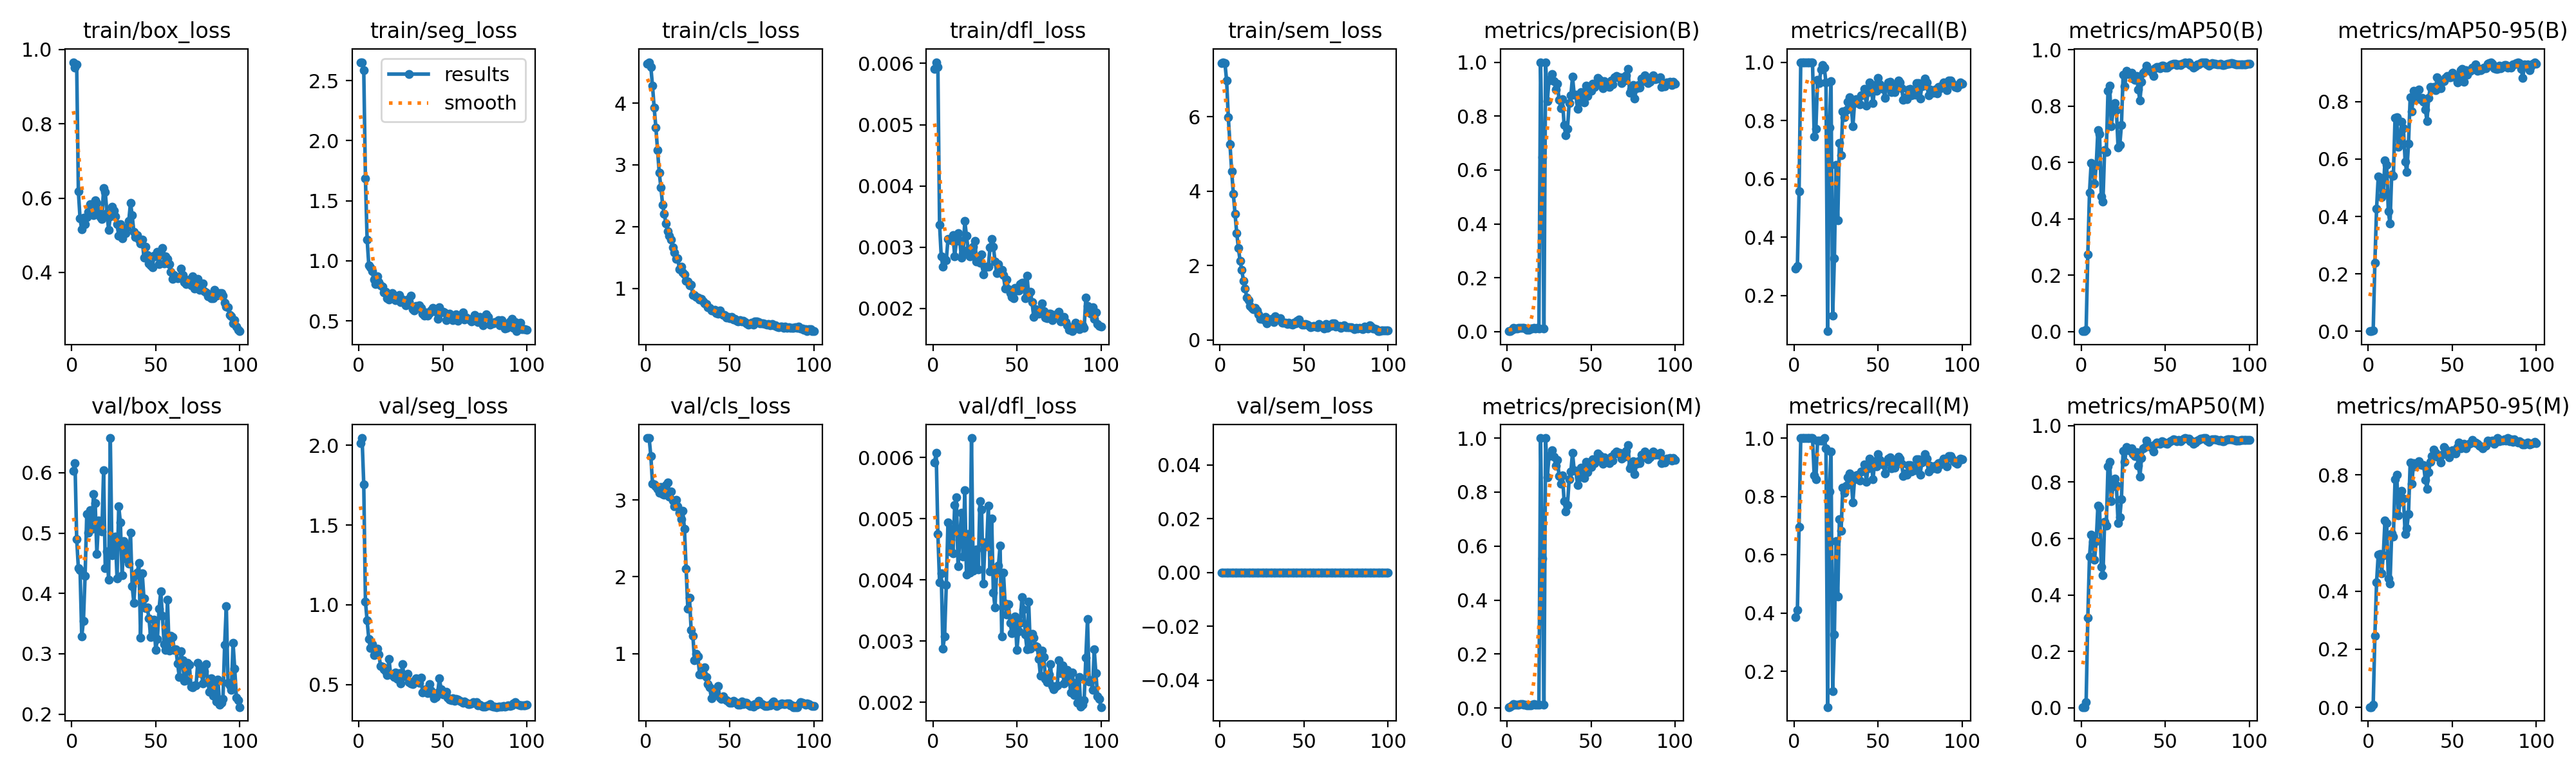

The file beside this chart, header and first rows:
epoch, time, train/box_loss, train/seg_loss, train/cls_loss, train/dfl_loss, train/sem_loss, metrics/precision(B), metrics/recall(B), metrics/mAP50(B), metrics/mAP50-95(B), metrics/precision(M), metrics/recall(M), metrics/mAP50(M), metrics/mAP50-95(M), val/box_loss, val/seg_loss, val/cls_loss, val/dfl_loss, val/sem_loss, lr/pg0, lr/pg1, lr/pg2
1, 18.87, 0.9658, 2.654, 4.631, 0.00591, 7.437, 0.00152, 0.293, 0.00104, 0.00048, 0.00367, 0.3861, 0.00318, 0.00119, 0.6034, 2.013, 3.809, 0.00592, 0, 4.287e-05, 4.287e-05, 4.287e-05
2, 23.12, 0.9507, 2.651, 4.661, 0.00602, 7.465, 0.00182, 0.3015, 0.00105, 0.00045, 0.00416, 0.4098, 0.00293, 0.00103, 0.6161, 2.045, 3.808, 0.00608, 0, 9.90397e-05, 9.90397e-05, 9.90397e-05
3, 27.1, 0.9602, 2.587, 4.585, 0.00594, 7.431, 0.00667, 0.5563, 0.0065, 0.00335, 0.00988, 0.6961, 0.02061, 0.00884, 0.4903, 1.756, 3.576, 0.00475, 0, 0.0001541, 0.0001541, 0.0001541
4, 31.12, 0.6179, 1.685, 4.283, 0.00337, 6.973, 0.01458, 1, 0.2742, 0.2391, 0.01458, 1, 0.3198, 0.2465, 0.4415, 1.021, 3.217, 0.00396, 0, 0.000208, 0.000208, 0.000208
5, 35.46, 0.5455, 1.179, 3.923, 0.00285, 5.986, 0.0126, 1, 0.4935, 0.4261, 0.0126, 1, 0.5362, 0.4296, 0.4389, 0.9006, 3.209, 0.00411, 0, 0.0002608, 0.0002608, 0.0002608
6, 39.98, 0.5152, 0.9647, 3.608, 0.00268, 5.256, 0.01268, 1, 0.598, 0.539, 0.01268, 1, 0.6133, 0.5268, 0.3287, 0.7858, 3.177, 0.00288, 0, 0.0003124, 0.0003124, 0.0003124
7, 44.25, 0.5472, 0.948, 3.239, 0.00281, 4.538, 0.01344, 1, 0.5898, 0.5348, 0.01344, 1, 0.5898, 0.5277, 0.3538, 0.7299, 3.143, 0.00308, 0, 0.0003629, 0.0003629, 0.0003629
8, 48.54, 0.5305, 0.9115, 2.876, 0.00279, 3.919, 0.01417, 1, 0.5244, 0.468, 0.01417, 1, 0.5244, 0.4621, 0.4293, 0.7527, 3.097, 0.00392, 0, 0.0004123, 0.0004123, 0.0004123
9, 52.82, 0.5483, 0.8418, 2.635, 0.00313, 3.393, 0.01373, 1, 0.5904, 0.4842, 0.01373, 1, 0.5904, 0.5227, 0.532, 0.6825, 3.172, 0.00494, 0, 0.0004605, 0.0004605, 0.0004605
10, 57.15, 0.5623, 0.8077, 2.358, 0.00313, 2.878, 0.01284, 1, 0.7158, 0.596, 0.01284, 1, 0.7168, 0.6425, 0.5004, 0.7033, 3.076, 0.00447, 0, 0.0005077, 0.0005077, 0.0005077
11, 61.56, 0.5842, 0.8721, 2.206, 0.00311, 2.477, 0.01201, 1, 0.7012, 0.5805, 0.01201, 1, 0.7094, 0.6338, 0.5377, 0.723, 3.074, 0.00483, 0, 0.0005536, 0.0005536, 0.0005536
12, 65.97, 0.5643, 0.8208, 2.053, 0.0032, 2.128, 0.00721, 0.7458, 0.4802, 0.4175, 0.00916, 0.8718, 0.5, 0.4449, 0.5066, 0.6879, 3.195, 0.00443, 0, 0.0005985, 0.0005985, 0.0005985
13, 70.32, 0.5546, 0.796, 1.925, 0.00285, 1.891, 0.00777, 0.7725, 0.4607, 0.3746, 0.009, 0.8582, 0.4696, 0.4258, 0.5645, 0.6162, 3.229, 0.00523, 0, 0.0006422, 0.0006422, 0.0006422
14, 74.67, 0.5944, 0.786, 1.853, 0.0031, 1.595, 0.01053, 0.9385, 0.6447, 0.545, 0.01113, 0.9912, 0.6597, 0.5981, 0.5499, 0.6138, 3.041, 0.00535, 0, 0.0006848, 0.0006848, 0.0006848
15, 78.99, 0.5866, 0.7385, 1.79, 0.00323, 1.383, 0.01232, 0.9275, 0.6361, 0.5415, 0.01289, 0.9912, 0.6467, 0.5874, 0.4656, 0.5949, 3.115, 0.00422, 0, 0.0007263, 0.0007263, 0.0007263
16, 83.34, 0.5658, 0.7424, 1.663, 0.00311, 1.143, 0.01387, 0.9751, 0.8549, 0.7431, 0.01403, 0.9912, 0.8557, 0.7843, 0.5209, 0.5822, 2.996, 0.00466, 0, 0.0007666, 0.0007666, 0.0007666
17, 87.73, 0.5497, 0.6863, 1.584, 0.00283, 1.063, 0.01261, 0.9912, 0.8721, 0.7464, 0.01261, 0.9912, 0.8722, 0.8018, 0.5107, 0.5599, 2.92, 0.0051, 0, 0.0008058, 0.0008058, 0.0008058
18, 92.1, 0.5433, 0.6762, 1.475, 0.00289, 0.921, 0.01279, 0.9816, 0.7289, 0.6434, 0.01308, 1, 0.7322, 0.6602, 0.5027, 0.6601, 3.007, 0.00438, 0, 0.0008438, 0.0008438, 0.0008438
19, 96.39, 0.627, 0.6869, 1.488, 0.00343, 0.8667, 0.01251, 0.9301, 0.7826, 0.6635, 0.01306, 0.9657, 0.7857, 0.708, 0.6039, 0.5621, 2.918, 0.00547, 0, 0.0008808, 0.0008808, 0.0008808
20, 100.7, 0.6165, 0.7327, 1.314, 0.00319, 0.8343, 1, 0.07735, 0.8118, 0.7297, 1, 0.07735, 0.8118, 0.7454, 0.4415, 0.559, 2.836, 0.00409, 0, 0.0009166, 0.0009166, 0.0009166
21, 105.1, 0.5598, 0.6978, 1.354, 0.00296, 0.8608, 0.6474, 0.7751, 0.7861, 0.7069, 0.5535, 0.8177, 0.7885, 0.7196, 0.4696, 0.5463, 2.749, 0.00475, 0, 0.0009512, 0.0009512, 0.0009512
22, 109.4, 0.514, 0.6731, 1.261, 0.00285, 0.7962, 0.01191, 0.9352, 0.6521, 0.5919, 0.01216, 0.9528, 0.6559, 0.5961, 0.4226, 0.5743, 2.857, 0.00412, 0, 0.0009848, 0.0009848, 0.0009848
23, 113.8, 0.5503, 0.7026, 1.233, 0.00296, 0.6922, 1, 0.1315, 0.6612, 0.5541, 1, 0.1315, 0.6755, 0.6166, 0.6575, 0.5356, 2.628, 0.00632, 0, 0.001017, 0.001017, 0.001017
24, 118.1, 0.5766, 0.7173, 1.126, 0.00301, 0.5727, 0.8557, 0.3264, 0.7323, 0.6538, 0.8557, 0.3264, 0.7403, 0.6657, 0.4634, 0.5718, 2.108, 0.00415, 0, 0.001048, 0.001048, 0.001048
25, 122.5, 0.567, 0.6579, 1.113, 0.0031, 0.5824, 0.9325, 0.6469, 0.9112, 0.8141, 0.9325, 0.6469, 0.9112, 0.8427, 0.4857, 0.505, 1.586, 0.00428, 0, 0.001079, 0.001079, 0.001079
26, 126.8, 0.551, 0.6778, 1.049, 0.00277, 0.5601, 0.9392, 0.4567, 0.8714, 0.7666, 0.9392, 0.4567, 0.8714, 0.7707, 0.4941, 0.6262, 1.724, 0.0045, 0, 0.001075, 0.001075, 0.001075
27, 131.2, 0.5293, 0.6679, 1.06, 0.00283, 0.6304, 0.9556, 0.7221, 0.9252, 0.8367, 0.9556, 0.7221, 0.9252, 0.8413, 0.4251, 0.551, 1.306, 0.00417, 0, 0.001061, 0.001061, 0.001061
28, 135.5, 0.4995, 0.6324, 0.8914, 0.00275, 0.4461, 0.9306, 0.6811, 0.9137, 0.8054, 0.9306, 0.6811, 0.9137, 0.8302, 0.5442, 0.5605, 1.235, 0.00529, 0, 0.001047, 0.001047, 0.001047
29, 139.9, 0.5306, 0.6785, 0.8983, 0.00288, 0.5544, 0.8979, 0.8304, 0.9161, 0.8147, 0.8979, 0.8304, 0.9173, 0.8405, 0.5176, 0.5687, 0.9143, 0.00515, 0, 0.001033, 0.001033, 0.001033
30, 144.3, 0.4922, 0.6625, 0.8648, 0.00256, 0.5598, 0.9201, 0.8116, 0.9185, 0.841, 0.9201, 0.8116, 0.9185, 0.8463, 0.4305, 0.5136, 0.994, 0.00394, 0, 0.001019, 0.001019, 0.001019
31, 148.7, 0.514, 0.7082, 0.8557, 0.00267, 0.5762, 0.8605, 0.8366, 0.8981, 0.8093, 0.8605, 0.8366, 0.8982, 0.836, 0.4863, 0.5069, 0.9601, 0.00461, 0, 0.001005, 0.001005, 0.001005
32, 153, 0.5059, 0.6002, 0.8235, 0.00268, 0.4763, 0.8302, 0.8647, 0.8928, 0.8119, 0.8302, 0.8647, 0.8929, 0.8344, 0.458, 0.5047, 0.7295, 0.00455, 0, 0.0009904, 0.0009904, 0.0009904
33, 157.4, 0.5217, 0.5867, 0.8308, 0.00268, 0.6453, 0.8619, 0.879, 0.9061, 0.7999, 0.8619, 0.879, 0.9061, 0.8336, 0.4792, 0.5214, 0.7258, 0.00521, 0, 0.0009763, 0.0009763, 0.0009763
34, 161.7, 0.5388, 0.6248, 0.7926, 0.003, 0.5477, 0.7661, 0.855, 0.859, 0.7724, 0.7661, 0.855, 0.859, 0.7835, 0.4492, 0.5393, 0.7358, 0.00414, 0, 0.0009621, 0.0009621, 0.0009621
35, 166.1, 0.588, 0.6069, 0.764, 0.00313, 0.5696, 0.7287, 0.7792, 0.82, 0.7329, 0.7287, 0.7792, 0.82, 0.753, 0.5009, 0.5259, 0.8171, 0.005, 0, 0.000948, 0.000948, 0.000948
36, 170.4, 0.5539, 0.6325, 0.7529, 0.00301, 0.5853, 0.7532, 0.8589, 0.886, 0.813, 0.7532, 0.8589, 0.886, 0.8107, 0.4122, 0.5111, 0.6899, 0.00379, 0, 0.0009339, 0.0009339, 0.0009339
37, 174.7, 0.5094, 0.6077, 0.6933, 0.00277, 0.4585, 0.8477, 0.8726, 0.9194, 0.8519, 0.8477, 0.8726, 0.9194, 0.8458, 0.3845, 0.5448, 0.6049, 0.00355, 0, 0.0009197, 0.0009197, 0.0009197
38, 179, 0.4962, 0.5601, 0.687, 0.00258, 0.4658, 0.8769, 0.8736, 0.9248, 0.8409, 0.8769, 0.8736, 0.9248, 0.8662, 0.4298, 0.4497, 0.5616, 0.00416, 0, 0.0009056, 0.0009056, 0.0009056
39, 183.2, 0.501, 0.5459, 0.6458, 0.00272, 0.463, 0.9455, 0.8551, 0.9438, 0.8501, 0.9455, 0.8551, 0.946, 0.8869, 0.4347, 0.4594, 0.4205, 0.00423, 0, 0.0008914, 0.0008914, 0.0008914
40, 187.5, 0.4887, 0.5718, 0.6395, 0.00261, 0.4242, 0.8798, 0.8853, 0.9294, 0.8407, 0.8798, 0.8853, 0.9304, 0.8759, 0.4504, 0.4698, 0.5214, 0.00456, 0, 0.0008773, 0.0008773, 0.0008773
41, 191.7, 0.4781, 0.5435, 0.6578, 0.00263, 0.4746, 0.8785, 0.8877, 0.9264, 0.8836, 0.8785, 0.8877, 0.9266, 0.8625, 0.3263, 0.4474, 0.534, 0.00308, 0, 0.0008631, 0.0008631, 0.0008631
42, 196, 0.488, 0.5644, 0.6001, 0.00255, 0.4358, 0.8269, 0.9094, 0.9217, 0.8457, 0.8269, 0.9094, 0.9223, 0.8624, 0.433, 0.5047, 0.4642, 0.00412, 0, 0.000849, 0.000849, 0.000849
43, 200.3, 0.4391, 0.5868, 0.5927, 0.00233, 0.4142, 0.8536, 0.85, 0.9075, 0.8456, 0.8536, 0.85, 0.908, 0.8419, 0.3915, 0.4609, 0.5787, 0.00361, 0, 0.0008348, 0.0008348, 0.0008348
44, 204.5, 0.4693, 0.6084, 0.64, 0.00247, 0.4721, 0.8893, 0.8965, 0.9344, 0.8698, 0.8893, 0.8965, 0.9344, 0.8704, 0.3757, 0.4381, 0.4237, 0.00343, 0, 0.0008207, 0.0008207, 0.0008207
45, 208.7, 0.446, 0.5858, 0.592, 0.00232, 0.4577, 0.8597, 0.9303, 0.9396, 0.8719, 0.8597, 0.9303, 0.9396, 0.8959, 0.3764, 0.4133, 0.412, 0.0036, 0, 0.0008065, 0.0008065, 0.0008065
46, 213, 0.4247, 0.5745, 0.572, 0.00225, 0.5117, 0.8513, 0.9075, 0.9385, 0.8821, 0.8513, 0.9075, 0.9385, 0.8894, 0.3583, 0.4203, 0.4385, 0.0033, 0, 0.0007924, 0.0007924, 0.0007924
47, 217.2, 0.4187, 0.5165, 0.5725, 0.00219, 0.5454, 0.9121, 0.859, 0.9351, 0.8891, 0.9121, 0.859, 0.9351, 0.8738, 0.3274, 0.4515, 0.4117, 0.00313, 0, 0.0007782, 0.0007782, 0.0007782
48, 221.5, 0.413, 0.6144, 0.5277, 0.00217, 0.4439, 0.8737, 0.9206, 0.9444, 0.8849, 0.8737, 0.9206, 0.9444, 0.8616, 0.3365, 0.5388, 0.3933, 0.00328, 0, 0.0007641, 0.0007641, 0.0007641
49, 225.7, 0.4447, 0.5719, 0.5413, 0.00234, 0.4228, 0.9089, 0.9022, 0.9433, 0.8838, 0.9089, 0.9022, 0.9433, 0.8812, 0.3566, 0.4704, 0.3761, 0.0034, 0, 0.0007499, 0.0007499, 0.0007499
50, 230.1, 0.4437, 0.5744, 0.5189, 0.00229, 0.4207, 0.893, 0.9451, 0.937, 0.9004, 0.893, 0.9451, 0.937, 0.8856, 0.3061, 0.4388, 0.3563, 0.00285, 0, 0.0007358, 0.0007358, 0.0007358
51, 234.3, 0.4548, 0.5692, 0.5437, 0.00229, 0.4398, 0.9207, 0.9247, 0.9355, 0.8864, 0.9207, 0.9247, 0.9355, 0.8772, 0.324, 0.4471, 0.3592, 0.00316, 0, 0.0007216, 0.0007216, 0.0007216
52, 238.5, 0.4222, 0.5073, 0.5006, 0.0024, 0.4065, 0.9076, 0.9121, 0.9401, 0.8845, 0.9076, 0.9121, 0.9401, 0.8732, 0.3748, 0.4559, 0.3793, 0.0033, 0, 0.0007075, 0.0007075, 0.0007075
53, 242.7, 0.4521, 0.5458, 0.5042, 0.00242, 0.3739, 0.9195, 0.9092, 0.9449, 0.8666, 0.9195, 0.9092, 0.9449, 0.8963, 0.4034, 0.4184, 0.3688, 0.00372, 0, 0.0006934, 0.0006934, 0.0006934
54, 246.9, 0.4664, 0.5587, 0.4795, 0.00242, 0.3477, 0.9417, 0.8778, 0.948, 0.8891, 0.9417, 0.8778, 0.948, 0.9125, 0.3626, 0.4063, 0.3558, 0.00352, 0, 0.0006792, 0.0006792, 0.0006792
55, 251.2, 0.4235, 0.5462, 0.4705, 0.00217, 0.3581, 0.9347, 0.9173, 0.951, 0.9088, 0.9347, 0.9173, 0.951, 0.8909, 0.3163, 0.3999, 0.3332, 0.00311, 0, 0.0006651, 0.0006651, 0.0006651
56, 255.4, 0.4429, 0.5047, 0.4851, 0.00254, 0.387, 0.9187, 0.9303, 0.9496, 0.9135, 0.9187, 0.9303, 0.9496, 0.9024, 0.3064, 0.413, 0.3362, 0.00287, 0, 0.0006509, 0.0006509, 0.0006509
57, 259.6, 0.4358, 0.5446, 0.4691, 0.00222, 0.3623, 0.9043, 0.9331, 0.9455, 0.8681, 0.9043, 0.9331, 0.9455, 0.907, 0.3901, 0.396, 0.3751, 0.00364, 0, 0.0006368, 0.0006368, 0.0006368
58, 263.8, 0.4217, 0.5562, 0.4805, 0.00227, 0.3486, 0.9289, 0.8969, 0.9482, 0.9097, 0.9289, 0.8969, 0.9482, 0.8924, 0.3054, 0.4104, 0.3431, 0.00288, 0, 0.0006226, 0.0006226, 0.0006226
59, 268.1, 0.4021, 0.502, 0.4617, 0.00211, 0.4253, 0.9161, 0.9, 0.9452, 0.8927, 0.9161, 0.9, 0.9452, 0.902, 0.3299, 0.4048, 0.3584, 0.00312, 0, 0.0006085, 0.0006085, 0.0006085
60, 272.3, 0.3832, 0.5226, 0.4376, 0.00186, 0.3716, 0.9107, 0.8985, 0.9497, 0.9075, 0.9107, 0.8985, 0.9497, 0.9077, 0.3282, 0.3958, 0.3576, 0.00305, 0, 0.0005943, 0.0005943, 0.0005943
... 40 more rows
